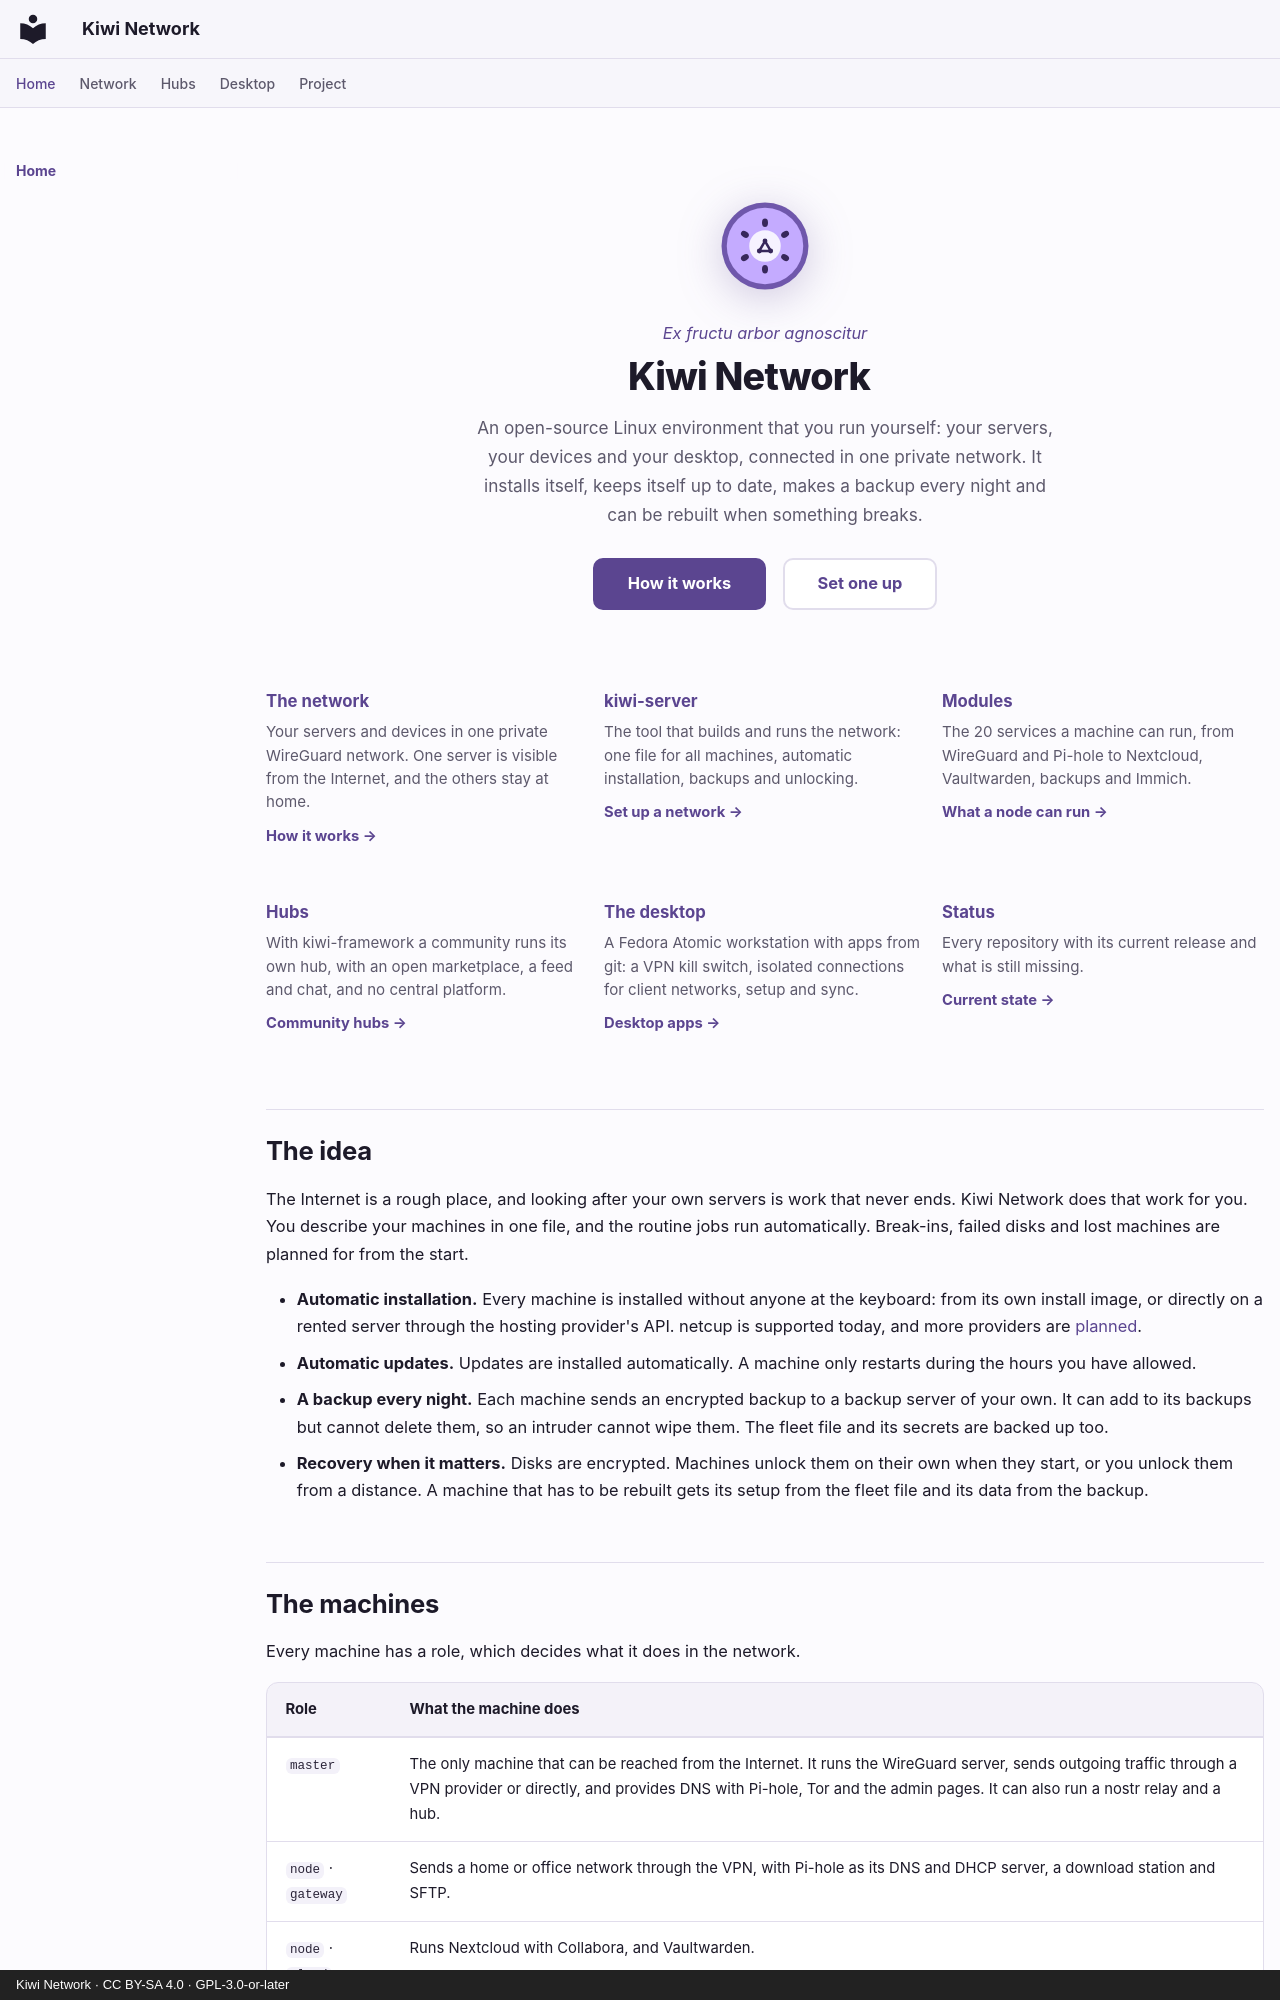

repository: derlocke-ng/kiwi-network · page: index.html · generator: mkdocs · copyright: Kiwi Network · CC BY-SA 4.0 · GPL-3.0-or-later

---
hide:
  - toc
---

<div class="kiwi-hero" markdown>

![](assets/logo.svg)

<p class="kiwi-motto">Ex fructu arbor agnoscitur</p>

# Kiwi Network

<p class="kiwi-lede">An open-source Linux environment that you run yourself: your servers, your devices and your desktop, connected in one private network. It installs itself, keeps itself up to date, makes a backup every night and can be rebuilt when something breaks.</p>

[How it works](network/index.md){ .md-button .md-button--primary }
[Set one up](server/index.md){ .md-button }

</div>

<div class="kiwi-cards" markdown>

<a href="network/">
<strong>The network</strong>
<span>Your servers and devices in one private WireGuard network. One server is visible from the Internet, and the others stay at home.</span>
<em>How it works →</em>
</a>

<a href="server/">
<strong>kiwi-server</strong>
<span>The tool that builds and runs the network: one file for all machines, automatic installation, backups and unlocking.</span>
<em>Set up a network →</em>
</a>

<a href="server/modules/">
<strong>Modules</strong>
<span>The 20 services a machine can run, from WireGuard and Pi-hole to Nextcloud, Vaultwarden, backups and Immich.</span>
<em>What a node can run →</em>
</a>

<a href="people/">
<strong>Hubs</strong>
<span>With kiwi-framework a community runs its own hub, with an open marketplace, a feed and chat, and no central platform.</span>
<em>Community hubs →</em>
</a>

<a href="desktop/">
<strong>The desktop</strong>
<span>A Fedora Atomic workstation with apps from git: a VPN kill switch, isolated connections for client networks, setup and sync.</span>
<em>Desktop apps →</em>
</a>

<a href="project/status/">
<strong>Status</strong>
<span>Every repository with its current release and what is still missing.</span>
<em>Current state →</em>
</a>

</div>

## The idea

The Internet is a rough place, and looking after your own servers is work that
never ends. Kiwi Network does that work for you. You describe your machines in
one file, and the routine jobs run automatically. Break-ins, failed disks and
lost machines are planned for from the start.

- **Automatic installation.** Every machine is installed without anyone at the
  keyboard: from its own install image, or directly on a rented server through
  the hosting provider's API. netcup is supported today, and more providers are
  [planned](server/roadmap.md#more-hosters-and-network-boot).
- **Automatic updates.** Updates are installed automatically. A machine only
  restarts during the hours you have allowed.
- **A backup every night.** Each machine sends an encrypted backup to a backup
  server of your own. It can add to its backups but cannot delete them, so an
  intruder cannot wipe them. The fleet file and its secrets are backed up too.
- **Recovery when it matters.** Disks are encrypted. Machines unlock them on
  their own when they start, or you unlock them from a distance. A machine that
  has to be rebuilt gets its setup from the fleet file and its data from the
  backup.
